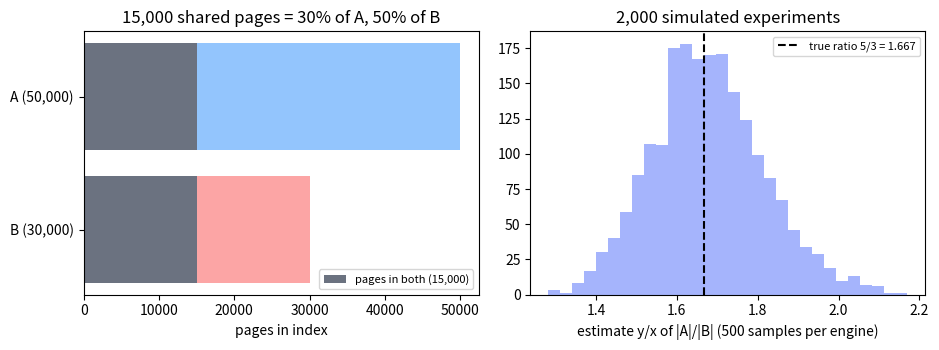

Reproduce this figure in Python. (Note: this script raises an exception after producing the figure.)
"""Week 7 discussion: simulate the capture-recapture estimate of relative index size.

Engine A indexes 50,000 pages, engine B 30,000, and 15,000 pages are in both. That is exactly
30% of A's pages (x = 0.3) and 50% of B's pages (y = 0.5), as in the discussion question.
We draw uniform random samples from each index, test membership in the other index, and check
that the estimate |A|/|B| ~ y/x recovers the true ratio 5/3.
"""
import random
import statistics

import matplotlib
matplotlib.use("Agg")
import matplotlib.pyplot as plt

A = set(range(0, 50_000))            # pages in A's index
B = set(range(35_000, 65_000))       # pages in B's index (overlap = ids 35,000..49,999 = 15,000 pages)
print(f"|A|={len(A):,}  |B|={len(B):,}  |A and B|={len(A & B):,}")
print(f"true x = |A and B|/|A| = {len(A & B) / len(A):.2f}   true y = |A and B|/|B| = {len(A & B) / len(B):.2f}")
print(f"exact y/x = {(len(A & B) / len(B)) / (len(A & B) / len(A)):.4f}   true |A|/|B| = {len(A) / len(B):.4f}")

listA, listB = sorted(A), sorted(B)
rng = random.Random(42)


def estimate(sample_size):
    """One capture-recapture experiment: sample pages uniformly from each index and test them."""
    x = sum(p in B for p in rng.sample(listA, sample_size)) / sample_size   # fraction of A's sample found in B
    y = sum(p in A for p in rng.sample(listB, sample_size)) / sample_size   # fraction of B's sample found in A
    return y / x if x else float("nan")                                     # |A|/|B| ~ y/x


for n in (100, 500, 2000):
    est = [estimate(n) for _ in range(2000)]
    est.sort()
    print(f"sample size {n:>4} per engine: mean estimate {statistics.mean(est):.3f}, "
          f"95% of estimates in [{est[int(.025 * len(est))]:.3f}, {est[int(.975 * len(est))]:.3f}]")

# figure: overlap bars + distribution of the estimates for 500 samples
est500 = [estimate(500) for _ in range(2000)]
fig, axs = plt.subplots(1, 2, figsize=(9.5, 3.6))
axs[0].barh(["B (30,000)", "A (50,000)"], [30000, 50000], color=["#fca5a5", "#93c5fd"])
axs[0].barh(["B (30,000)", "A (50,000)"], [15000, 15000], color="#6b7280", label="pages in both (15,000)")
axs[0].set_xlabel("pages in index"); axs[0].set_title("15,000 shared pages = 30% of A, 50% of B"); axs[0].legend(fontsize=8)
axs[1].hist(est500, bins=30, color="#a5b4fc")
axs[1].axvline(5 / 3, color="k", ls="--", label="true ratio 5/3 = 1.667")
axs[1].set_xlabel("estimate y/x of |A|/|B| (500 samples per engine)"); axs[1].set_title("2,000 simulated experiments"); axs[1].legend(fontsize=8)
plt.tight_layout(); plt.savefig("results/week7/fig_capture_recapture.png", dpi=160)
